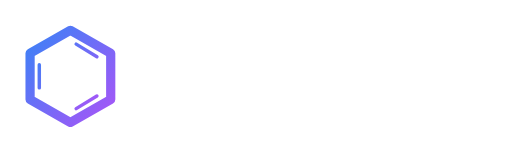
t = 0.00 s
t = 0.70 s: frame unchanged from t = 0.00 s, image omitted
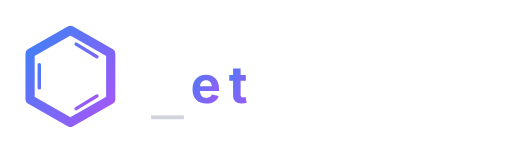
t = 0.88 s
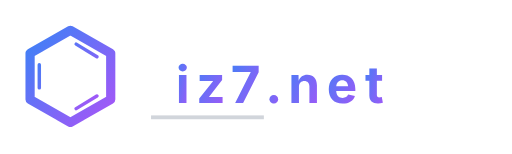
t = 1.30 s
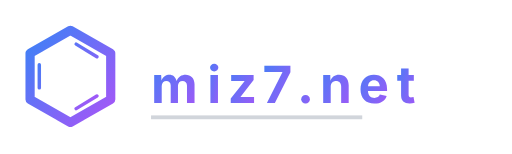
t = 1.83 s
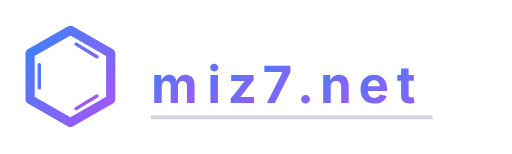
t = 2.20 s

The animated SVG that drew these frames (rendered in a browser with its animation timeline set to each time). Animation: 17 SMIL elements (animate=9,animateTransform=8); one cycle of 2.20 s.

<?xml version="1.0" encoding="UTF-8"?>
<svg width="100%" viewBox="0 0 400 120" xmlns="http://www.w3.org/2000/svg"  class="h-12 w-auto">

        <!-- グラデーション定義 -->
        <defs>
          <linearGradient id="gradLogo" x1="0%" y1="0%" x2="100%" y2="100%">
            <stop offset="0%" style="stop-color:rgb(59,130,246);stop-opacity:1"/>
            <stop offset="100%" style="stop-color:rgb(168,85,247);stop-opacity:1"/>
          </linearGradient>
        </defs>

        <!-- 左上のアイコン (ベンゼン環) -->
        <g transform="translate(10,10) scale(0.9)">
          <!-- 外側の六角形 -->
          <path d="M50 15 L85 35 L85 75 L50 95 L15 75 L15 35 Z"
                stroke="url(#gradLogo)" stroke-width="8" fill="none" stroke-linejoin="round"/>
          <!-- 内側の二重結合 -->
          <path d="M 55 27 L 73 38   M 73 72 L 55 83   M 23 65 L 23 45"
                stroke="url(#gradLogo)" stroke-width="3" fill="none" stroke-linecap="round"/>
        </g>

        <!-- t -->
        <g>
          <text x="310" y="80"
                font-family="Inter, sans-serif" font-size="40" font-weight="bold"
                fill="url(#gradLogo)" opacity="0">
          t
          <animate attributeName="opacity"
                   from="0" to="1" begin="0.7s" dur="0.001s" fill="freeze"/>
          </text>
          <animateTransform attributeName="transform" type="translate"
                            from="-175,0" to="0,0"
                            begin="0.7s" dur="0.7s" fill="freeze"/>
        </g>

        <!-- e -->
        <g>
          <text x="280" y="80"
                font-family="Inter, sans-serif" font-size="40" font-weight="bold"
                fill="url(#gradLogo)" opacity="0">
          e
          <animate attributeName="opacity"
                   from="0" to="1" begin="0.8s" dur="0.001s" fill="freeze"/>
          </text>
          <animateTransform attributeName="transform" type="translate"
                            from="-175,0" to="0,0"
                            begin="0.7s" dur="0.7s" fill="freeze"/>
        </g>

        <!-- n -->
        <g>
          <text x="250" y="80"
                font-family="Inter, sans-serif" font-size="40" font-weight="bold"
                fill="url(#gradLogo)" opacity="0">
          n
          <animate attributeName="opacity"
                   from="0" to="1" begin="0.9s" dur="0.001s" fill="freeze"/>
          </text>
          <animateTransform attributeName="transform" type="translate"
                            from="-175,0" to="0,0"
                            begin="0.7s" dur="0.7s" fill="freeze"/>
        </g>

        <!-- . -->
        <g>
          <text x="232" y="80"
                font-family="Inter, sans-serif" font-size="40" font-weight="bold"
                fill="url(#gradLogo)" opacity="0">
          .
          <animate attributeName="opacity"
                   from="0" to="1" begin="1.0s" dur="0.001s" fill="freeze"/>
          </text>
          <animateTransform attributeName="transform" type="translate"
                            from="-175,0" to="0,0"
                            begin="0.7s" dur="0.7s" fill="freeze"/>
        </g>

        <!-- 7 -->
        <g>
          <text x="205" y="80"
                font-family="Inter, sans-serif" font-size="40" font-weight="bold"
                fill="url(#gradLogo)" opacity="0">
          7
          <animate attributeName="opacity"
                   from="0" to="1" begin="1.1s" dur="0.001s" fill="freeze"/>
          </text>
          <animateTransform attributeName="transform" type="translate"
                            from="-175,0" to="0,0"
                            begin="0.7s" dur="0.7s" fill="freeze"/>
        </g>

        <!-- z -->
        <g>
          <text x="178" y="80"
                font-family="Inter, sans-serif" font-size="40" font-weight="bold"
                fill="url(#gradLogo)" opacity="0">
          z
          <animate attributeName="opacity"
                   from="0" to="1" begin="1.2s" dur="0.001s" fill="freeze"/>
          </text>
          <animateTransform attributeName="transform" type="translate"
                            from="-175,0" to="0,0"
                            begin="0.7s" dur="0.7s" fill="freeze"/>
        </g>

        <!-- i -->
        <g>
          <text x="162" y="80"
                font-family="Inter, sans-serif" font-size="40" font-weight="bold"
                fill="url(#gradLogo)" opacity="0">
          i
          <animate attributeName="opacity"
                   from="0" to="1" begin="1.3s" dur="0.001s" fill="freeze"/>
          </text>
          <animateTransform attributeName="transform" type="translate"
                            from="-175,0" to="0,0"
                            begin="0.7s" dur="0.7s" fill="freeze"/>
        </g>

        <!-- m -->
        <g>
          <text x="118" y="80"
                font-family="Inter, sans-serif" font-size="40" font-weight="bold"
                fill="url(#gradLogo)" opacity="0">
          m
          <animate attributeName="opacity"
                   from="0" to="1" begin="1.4s" dur="0.001s" fill="freeze"/>
          </text>
          <animateTransform attributeName="transform" type="translate"
                            from="-175,0" to="0,0"
                            begin="0.7s" dur="0.76s" fill="freeze"/>
        </g>

        <!-- 下線 -->
        <rect x="118" y="90" width="0" height="3" fill="#d1d5db">
          <animate attributeName="width"
                   from="0" to="220"
                   begin="0.7s" dur="1.5s" fill="freeze"/>
        </rect>

      </svg>
